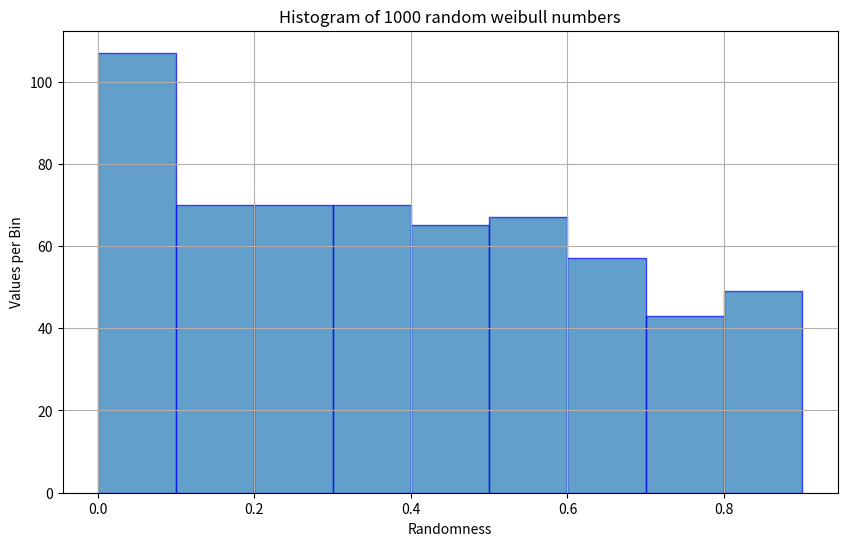

Source code (Python):
import matplotlib.pyplot as plt
import numpy as np
import math

%matplotlib inline

# num samples
n = 1000

# make random distribution with weibull, exponential distribution with 1 in the parameters
x = np.random.weibull(1, n)

# make a plot
fig, ax = plt.subplots(figsize=(10, 6))

width = 0.1
histmin = 0
histmax = 1



def main():
    bins = np.arange(histmin, histmax, width)
    plt.xlabel('Randomness')
    plt.ylabel('Values per Bin')
    plt.title('Histogram of 1000 random weibull numbers')
    ax.grid(True)
    plt.hist(x,bins=bins, alpha = 0.7, edgecolor='blue')

    plt.savefig('weibull_histogram.pdf', bbox_inches = "tight" , dpi=300)

    plt.show()

if __name__=="__main__":
    main()
